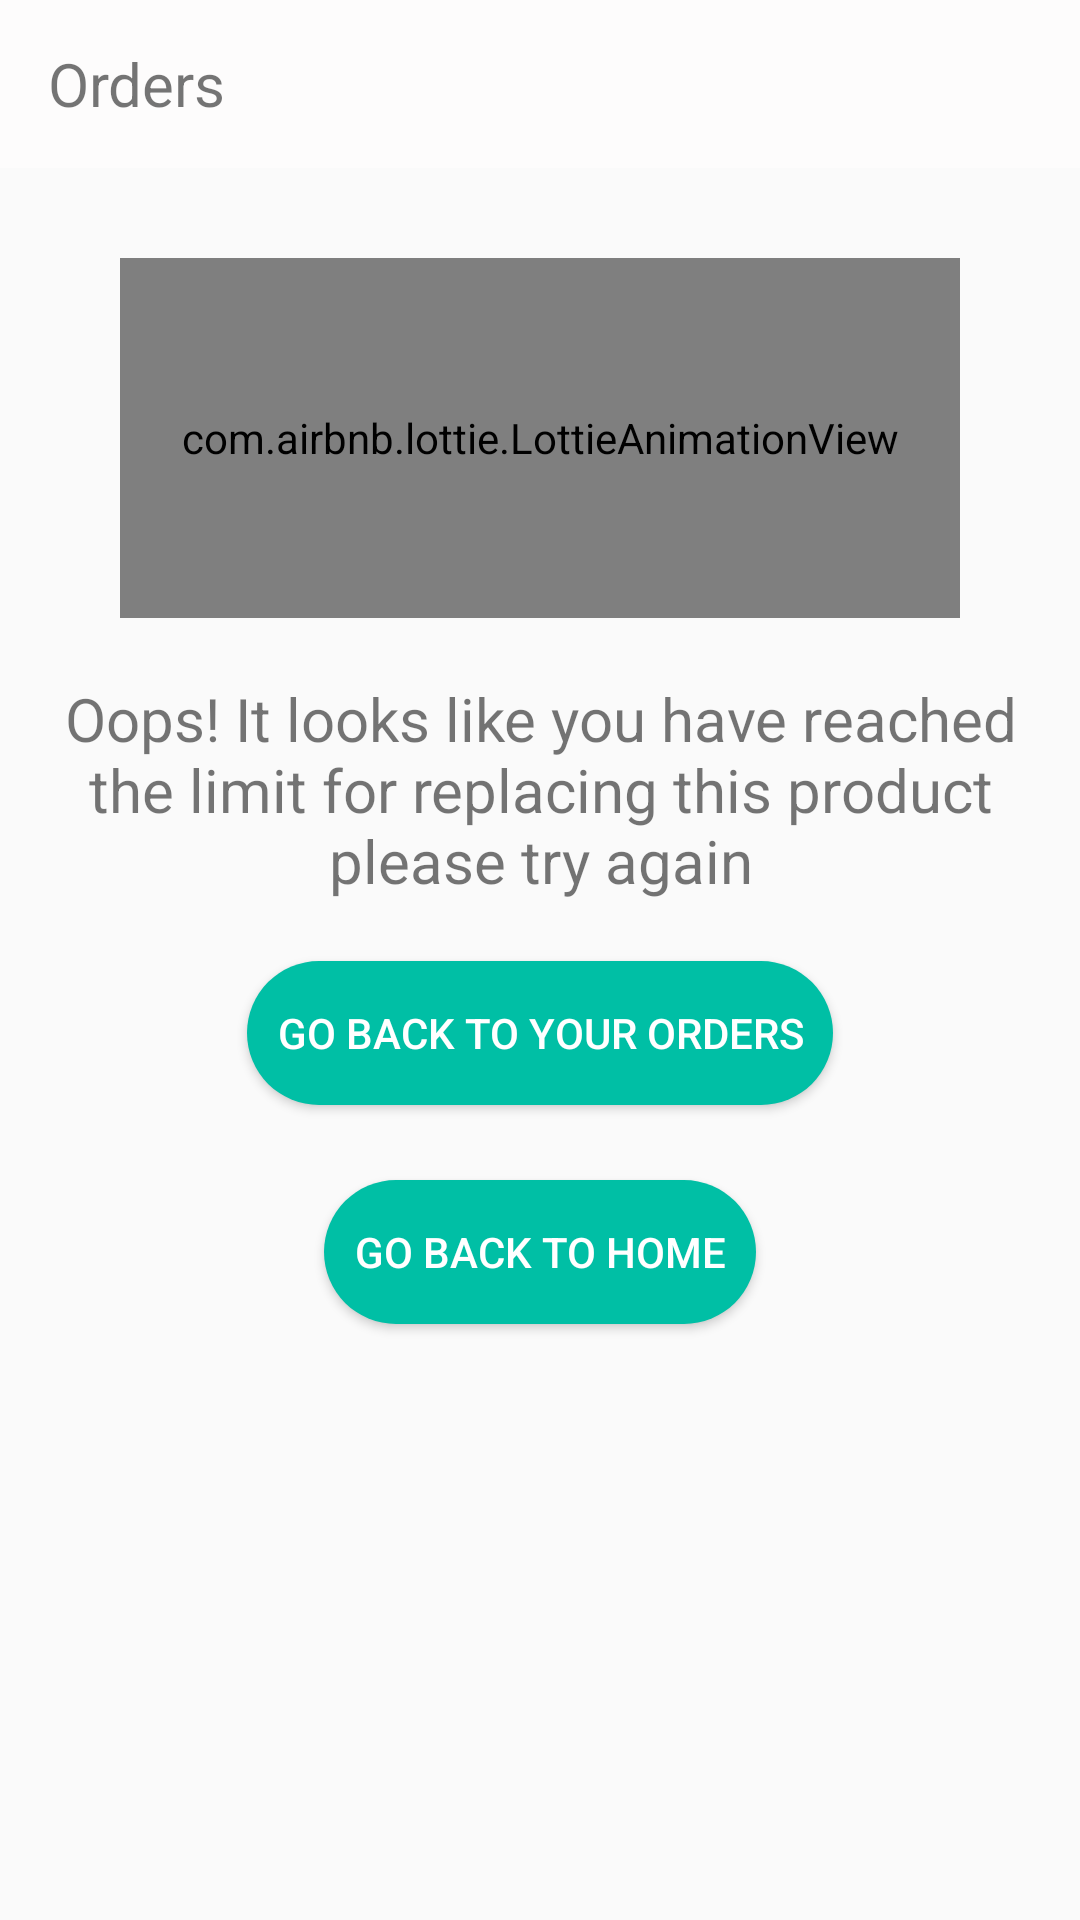

Here is an Android app screen rendered from its layout file. Give the layout XML and the strings, colors and styles it references.
<!-- AndroidManifest.xml: application theme AppTheme -->
<!-- res/layout/activity_replace_lapsed.xml -->
<?xml version="1.0" encoding="utf-8"?>
<LinearLayout xmlns:android="http://schemas.android.com/apk/res/android"
    xmlns:app="http://schemas.android.com/apk/res-auto"
    xmlns:tools="http://schemas.android.com/tools"
    android:layout_width="match_parent"
    android:layout_height="match_parent"
    android:orientation="vertical"
    tools:context=".sidebar.oldOrders.replaceLapsed">


    <com.google.android.material.appbar.AppBarLayout
        android:id="@+id/toolbarwrap"
        android:layout_width="match_parent"
        android:layout_height="wrap_content">

        <androidx.appcompat.widget.Toolbar
            android:id="@+id/toolbar"
            android:layout_width="match_parent"
            android:layout_height="?attr/actionBarSize"
            app:titleTextColor="#000"
            style="@style/CustomTheme"
            android:background="@color/colorAccent">

            <TextView
                android:layout_width="wrap_content"
                android:layout_height="wrap_content"
                android:textSize="20sp"
                android:text="Orders"/>

        </androidx.appcompat.widget.Toolbar>
    </com.google.android.material.appbar.AppBarLayout>



    <com.airbnb.lottie.LottieAnimationView
        android:id="@+id/emptyBox"
        android:layout_width="match_parent"
        android:layout_height="120dp"
        app:lottie_loop="true"
        app:lottie_autoPlay="true"
        app:lottie_fileName="empty_list.json"
        android:layout_marginLeft="40dp"
        android:layout_marginRight="40dp"
        android:layout_marginTop="30dp"
        android:foregroundGravity="center"/>
    <TextView
        android:id="@+id/lapsed"
        android:layout_width="wrap_content"
        android:layout_gravity="center_horizontal"
        android:layout_height="wrap_content"
        android:gravity="center"
        android:text="Oops! It looks like you have reached the limit for replacing this product please try again"
        app:layout_constraintTop_toTopOf="parent"
        android:layout_margin="20dp"
        android:textSize="20sp"
        tools:layout_editor_absoluteX="189dp" />

    <Button
        android:id="@+id/orderBtn"
        android:layout_width="wrap_content"
        android:layout_height="wrap_content"
        android:layout_below="@+id/lapsed"
        android:layout_gravity="center_horizontal"
        android:background="@drawable/rounded_button"
        android:padding="10dp"
        android:textColor="@color/white"
        android:text="Go back to Your Orders" />

    <Button
        android:id="@+id/homeBtn"
        android:layout_width="wrap_content"
        android:layout_height="wrap_content"
        android:layout_below="@+id/orderBtn"
        android:layout_gravity="center_horizontal"
        android:layout_alignParentEnd="true"
        android:layout_alignParentBottom="true"
        android:layout_marginTop="25dp"
        android:background="@drawable/rounded_button"
        android:padding="10dp"
        android:textColor="@color/white"
        android:text="Go back to Home" />

</LinearLayout>
<!-- resources referenced by this layout -->
<resources>
  <color name="colorAccent">#FDFCFC</color>
  <!-- drawable rounded_button (drawable) -->
  <shape
      xmlns:android="http://schemas.android.com/apk/res/android"
      android:shape="rectangle"   >
  
      <solid
          android:color="@color/green" >
      </solid>
  
      <corners
          android:radius="50dp"   >
      </corners>
  
  </shape>
  <style name="CustomTheme" parent="MaterialDrawerTheme">
          
          <item name="colorPrimary">@color/material_drawer_primary</item>
          <item name="colorPrimaryDark">@color/material_drawer_primary_dark</item>
          <item name="colorAccent">@color/material_drawer_accent</item>
          <item name="titleTextColor">@color/md_grey_600</item>
  
          
          <item name="android:textColorSecondary">@android:color/white</item>
          <item name="material_drawer_background">@color/material_drawer_background</item>
          <item name="material_drawer_primary_text">@color/material_drawer_primary_text</item>
          <item name="material_drawer_primary_icon">@color/material_drawer_primary_icon</item>
          <item name="material_drawer_secondary_text">@color/material_drawer_secondary_text</item>
          <item name="material_drawer_hint_text">@color/material_drawer_hint_text</item>
          <item name="material_drawer_divider">@color/material_drawer_divider</item>
          <item name="material_drawer_selected">@color/material_drawer_selected</item>
          <item name="material_drawer_selected_text">@color/material_drawer_selected_text</item>
          <item name="material_drawer_header_selection_text">
              @color/material_drawer_header_selection_text
          </item>
      </style>
  <style name="AppTheme" parent="Theme.AppCompat.Light.NoActionBar">
          
          <item name="colorPrimary">@color/colorPrimary</item>
          <item name="colorPrimaryDark">#8EF3F3</item>
          <item name="colorAccent">@color/green</item>
      </style>
  <color name="green">#00BFA5</color>
  <color name="colorPrimary">#008577</color>
  <!-- not gathered from this repository: default colours our renderer supplied (Android Studio template values) -->
  <color name="white">#FFFFFFFF</color>
</resources>
